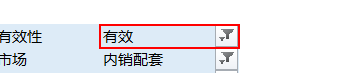
Workflow: clickNB2

Step 1: click on 'B24' (excel.exe)

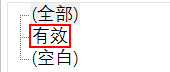
Step 2: click on the check box '有效' (excel.exe)

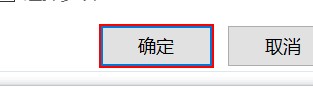
Step 3: click on the push button '确定' (excel.exe)

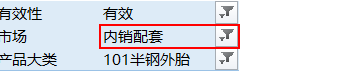
Step 4: click on 'B25' (excel.exe)

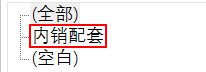
Step 5: click on the check box '内销配套' (excel.exe)

Step 6: click on the push button '确定' (excel.exe) (same screen as step 3)

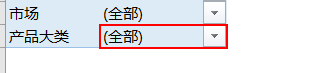
Step 7: click on 'B26' (excel.exe)

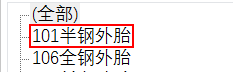
Step 8: click on the check box '"+selProdClass+"' (excel.exe)

Step 9: click on the push button '确定' (excel.exe) (same screen as step 3)
